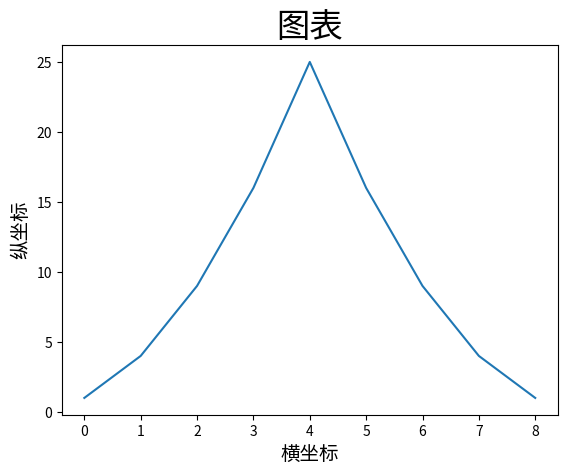

Write Python code to recreate this figure.
'''
@Author: your name
@Date: 2020-01-20 13:04:10
@LastEditTime: 2020-03-04 16:58:15
@LastEditors: Please set LastEditors
@Description: In User Settings Edit
@FilePath: \vscode_code\vscode_python_test\数据可视化\测试.py
'''
import pandas as pd
import numpy as np
import matplotlib.pyplot as plt
import seaborn as sns
s=[1,4,9,16,25,16,9,4,1]
plt.plot(s)
plt.title('图表', fontsize = 24)
plt.xlabel('横坐标', fontsize = 14)
plt.ylabel('纵坐标', fontsize = 14)
plt.show()
